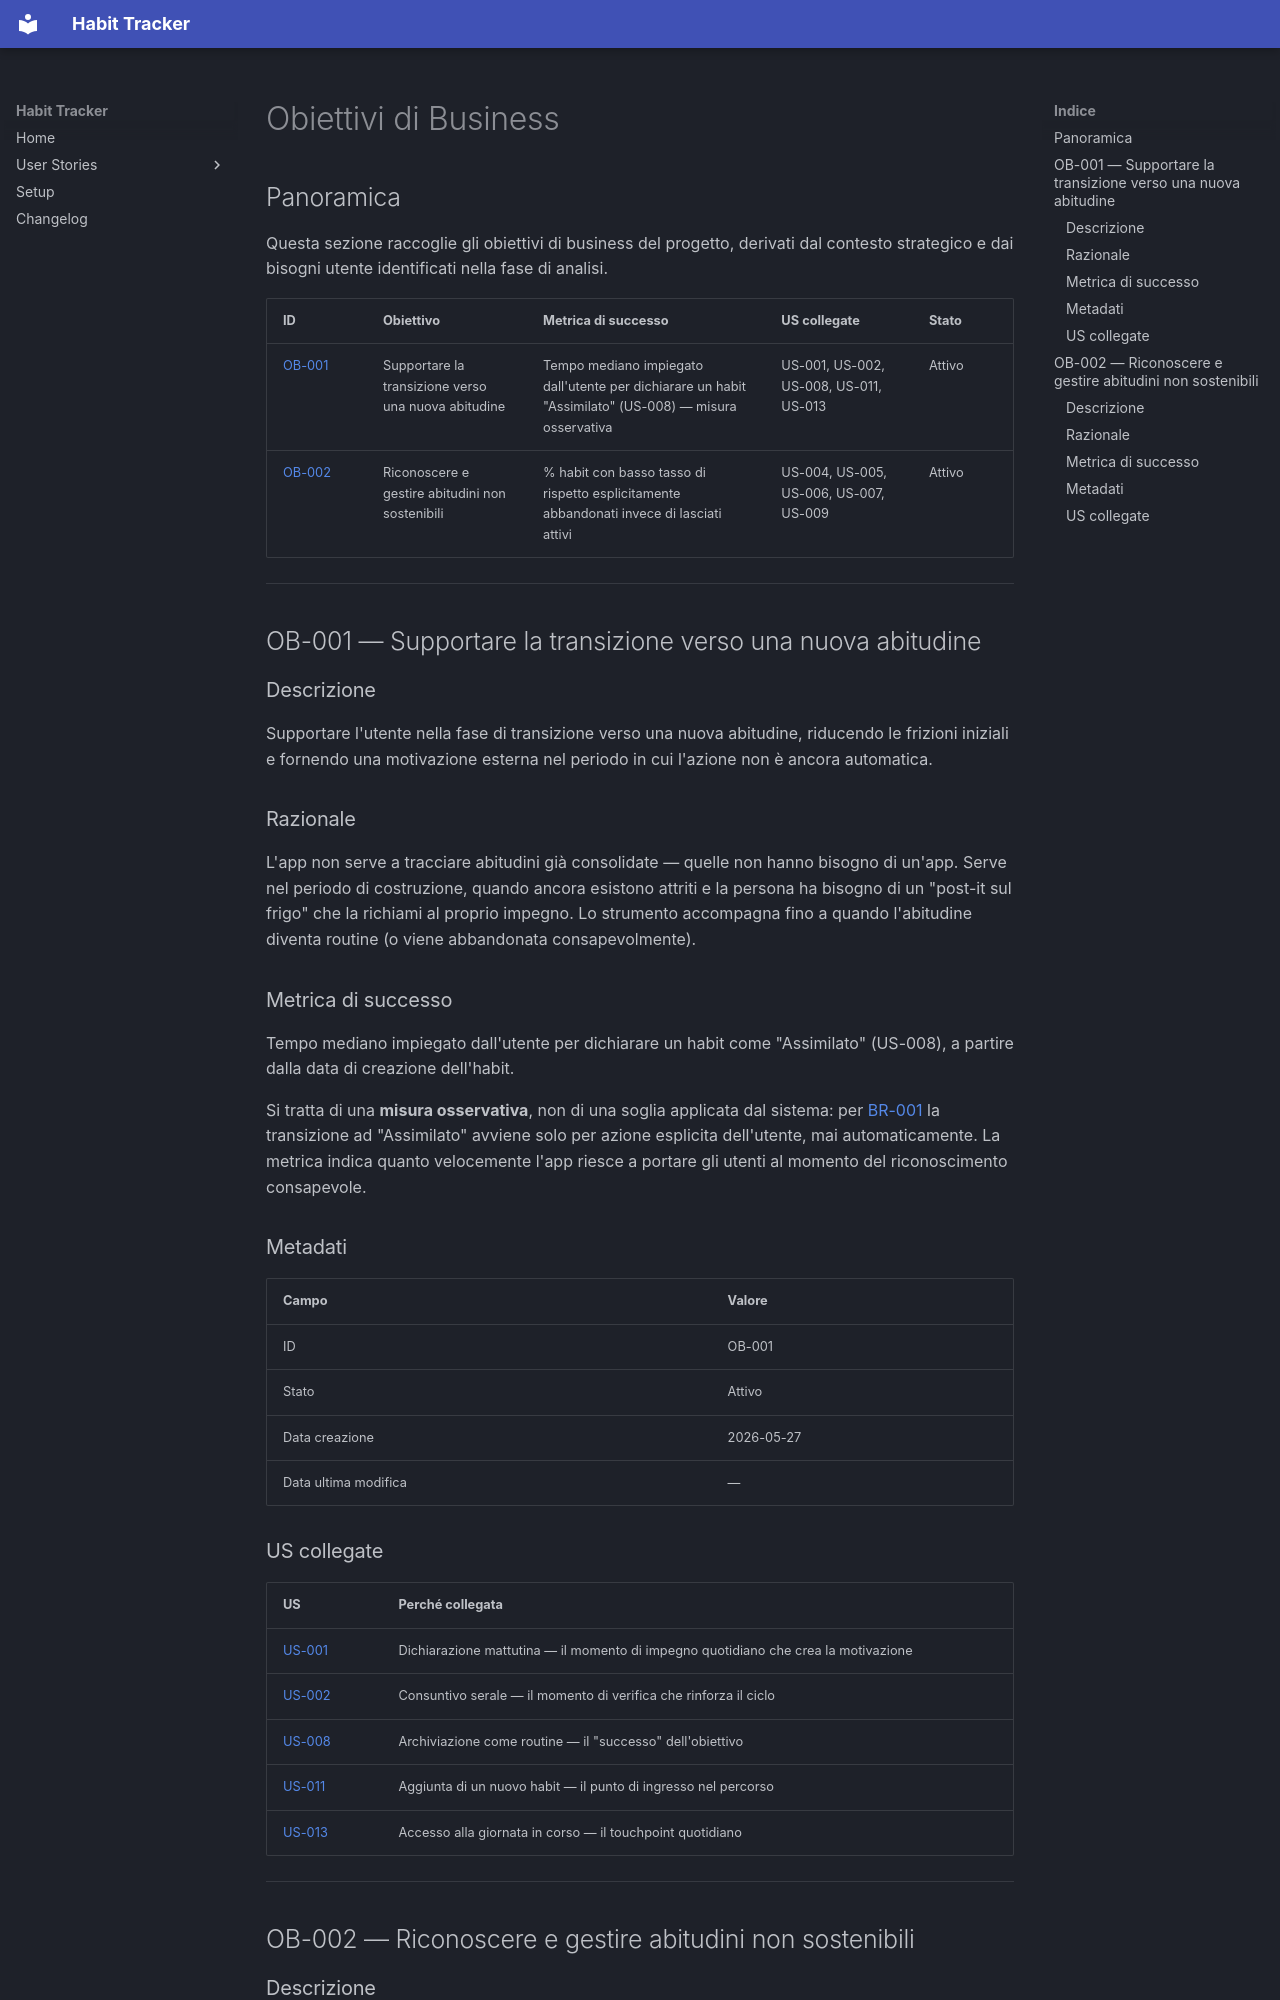

repository: informatropico/HabitTracker · page: business/objectives/index.html · generator: mkdocs

# Obiettivi di Business

## Panoramica
Questa sezione raccoglie gli obiettivi di business del progetto, derivati dal contesto strategico e dai bisogni utente identificati nella fase di analisi.

| ID | Obiettivo | Metrica di successo | US collegate | Stato |
|----|-----------|---------------------|--------------|-------|
| [OB-001](#ob-001--supportare-la-transizione-verso-una-nuova-abitudine) | Supportare la transizione verso una nuova abitudine | Tempo mediano impiegato dall'utente per dichiarare un habit "Assimilato" (US-008) — misura osservativa | US-001, US-002, US-008, US-011, US-013 | Attivo |
| [OB-002](#ob-002--riconoscere-e-gestire-abitudini-non-sostenibili) | Riconoscere e gestire abitudini non sostenibili | % habit con basso tasso di rispetto esplicitamente abbandonati invece di lasciati attivi | US-004, US-005, US-006, US-007, US-009 | Attivo |

---

## OB-001 — Supportare la transizione verso una nuova abitudine

### Descrizione
Supportare l'utente nella fase di transizione verso una nuova abitudine, riducendo le frizioni iniziali e fornendo una motivazione esterna nel periodo in cui l'azione non è ancora automatica.

### Razionale
L'app non serve a tracciare abitudini già consolidate — quelle non hanno bisogno di un'app. Serve nel periodo di costruzione, quando ancora esistono attriti e la persona ha bisogno di un "post-it sul frigo" che la richiami al proprio impegno. Lo strumento accompagna fino a quando l'abitudine diventa routine (o viene abbandonata consapevolmente).

### Metrica di successo
Tempo mediano impiegato dall'utente per dichiarare un habit come "Assimilato" (US-008), a partire dalla data di creazione dell'habit.

Si tratta di una **misura osservativa**, non di una soglia applicata dal sistema: per [BR-001](../requirements/business-rules.md#br-001--transizione-ad-assimilato-su-azione-utente) la transizione ad "Assimilato" avviene solo per azione esplicita dell'utente, mai automaticamente. La metrica indica quanto velocemente l'app riesce a portare gli utenti al momento del riconoscimento consapevole.

### Metadati
| Campo | Valore |
|-------|--------|
| ID | OB-001 |
| Stato | Attivo |
| Data creazione | 2026-05-27 |
| Data ultima modifica | — |

### US collegate
| US | Perché collegata |
|----|------------------|
| [US-001](../user-stories/US-001.md) | Dichiarazione mattutina — il momento di impegno quotidiano che crea la motivazione |
| [US-002](../user-stories/US-002.md) | Consuntivo serale — il momento di verifica che rinforza il ciclo |
| [US-008](../user-stories/US-008.md) | Archiviazione come routine — il "successo" dell'obiettivo |
| [US-011](../user-stories/US-011.md) | Aggiunta di un nuovo habit — il punto di ingresso nel percorso |
| [US-013](../user-stories/US-013.md) | Accesso alla giornata in corso — il touchpoint quotidiano |

---

## OB-002 — Riconoscere e gestire abitudini non sostenibili
